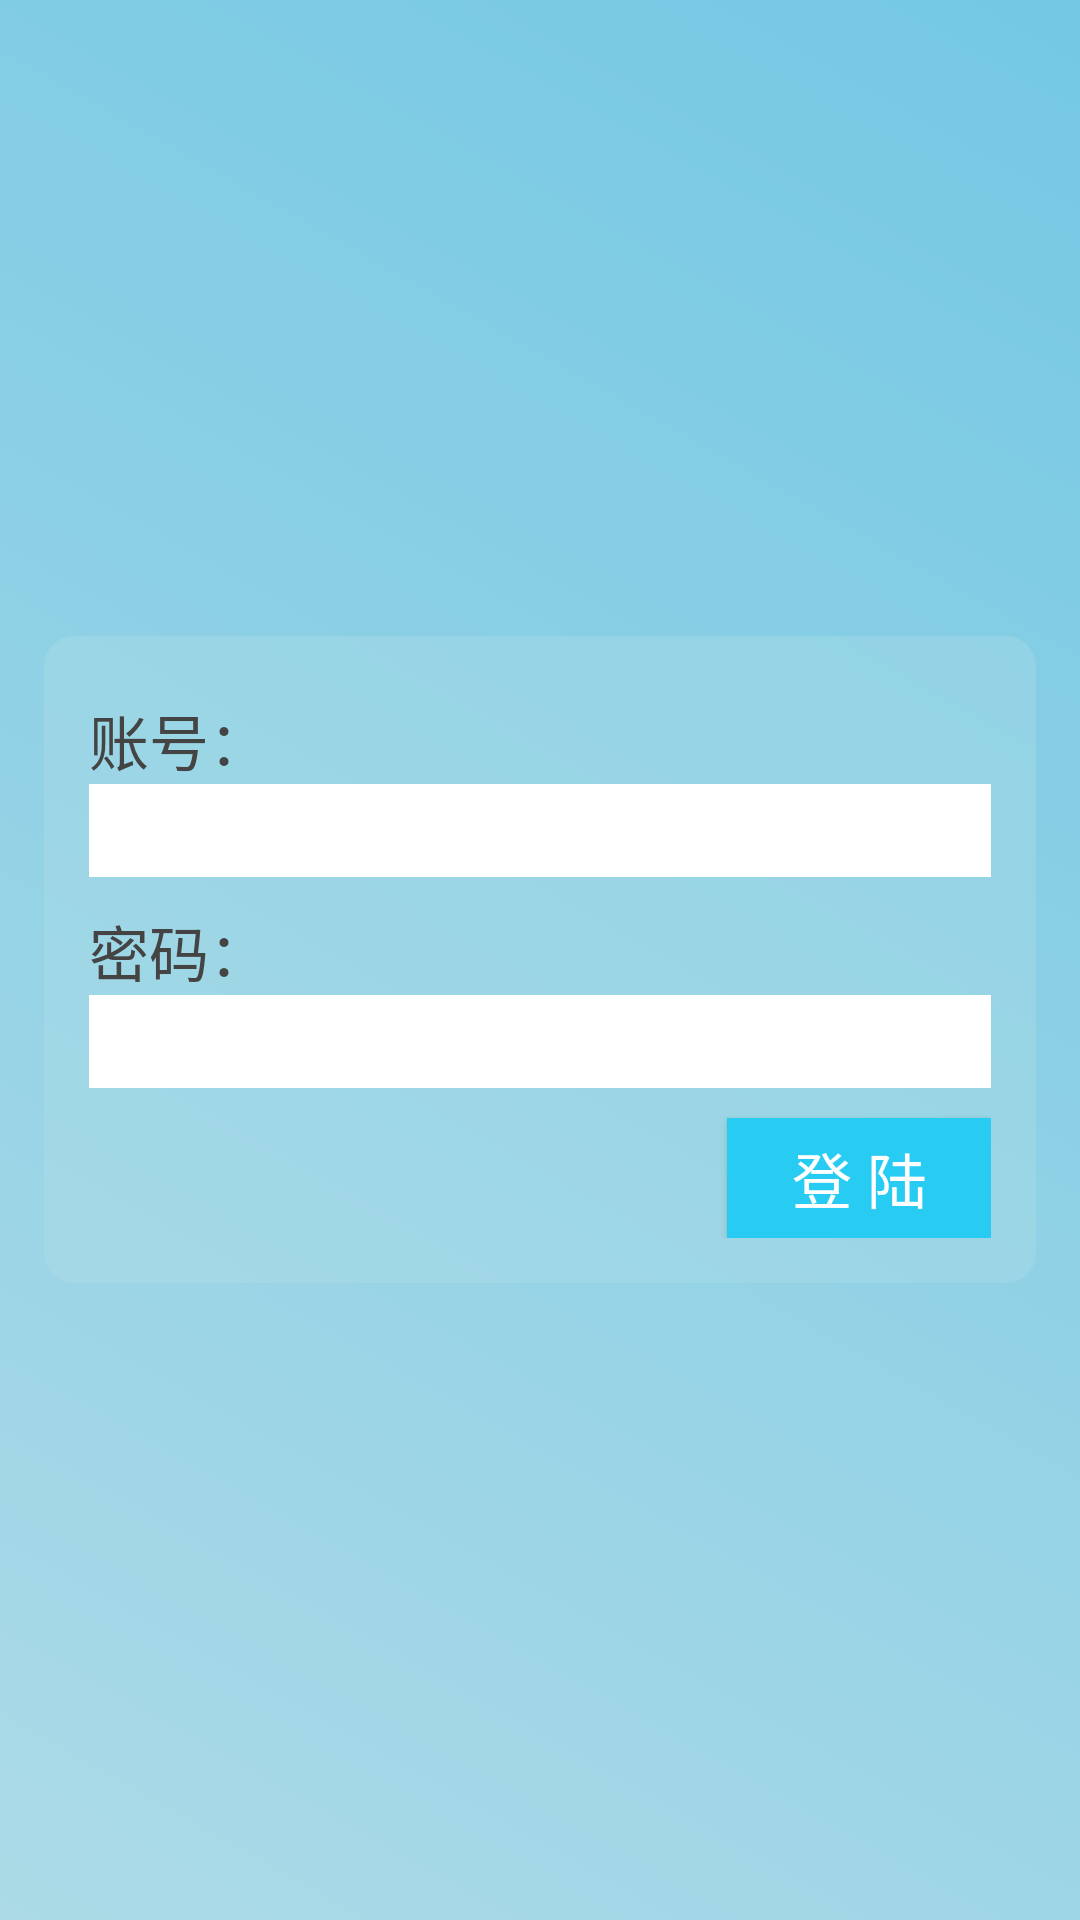

Android layout source for this screen:
<!-- AndroidManifest.xml: application theme AppTheme -->
<!-- res/layout/activity_main.xml -->
<RelativeLayout xmlns:android="http://schemas.android.com/apk/res/android"
    xmlns:tools="http://schemas.android.com/tools" android:layout_width="match_parent"
    android:layout_height="match_parent" android:paddingLeft="@dimen/activity_horizontal_margin"
    android:paddingRight="@dimen/activity_horizontal_margin"
    android:paddingTop="@dimen/activity_vertical_margin"
    android:paddingBottom="@dimen/activity_vertical_margin"
    android:gravity="center_vertical"
    android:background="@drawable/background_login"
    tools:context=".MainActivity">

    <RelativeLayout
        android:id="@+id/login_div"
        android:layout_width="fill_parent"
        android:layout_height="wrap_content"
        android:padding="15dip"
        android:layout_margin="15dip"
        android:background="@drawable/background_login_div_bg">

        <TextView
            android:id="@+id/login_username_input"
            android:layout_width="wrap_content"
            android:layout_height="wrap_content"
            android:layout_alignParentTop="true"
            android:layout_marginTop="5dp"
            android:text="@string/login_label_username"
            style="@style/normalText"/>

        <EditText
            android:id="@+id/login_username_edit"
            android:layout_width="fill_parent"
            android:layout_height="wrap_content"
            android:layout_below="@id/login_username_input"
            android:padding="2dp"
            android:singleLine="true"
            android:inputType="text"
            android:background="@android:color/white"
            style="@style/normalText"/>

        <TextView
            android:id="@+id/login_password_input"
            android:layout_width="wrap_content"
            android:layout_height="wrap_content"
            android:layout_below="@id/login_username_edit"
            android:layout_marginTop="10dp"
            android:text="@string/login_label_password"
            style="@style/normalText"/>

        <EditText
            android:id="@+id/password_edit"
            android:layout_width="fill_parent"
            android:layout_height="wrap_content"
            android:layout_below="@id/login_password_input"
            android:padding="2dp"
            android:singleLine="true"
            android:inputType="textPassword"
            android:background="@android:color/white"
            style="@style/normalText" />

        <Button
            android:id="@+id/signin_button"
            android:layout_width="wrap_content"
            android:layout_height="40dp"
            android:layout_below="@id/password_edit"
            android:layout_alignRight="@id/password_edit"
            android:layout_marginTop="10dp"
            android:padding="5dp"
            android:text="@string/login_label_signin"
            android:textColor="@android:color/white"
            android:background="@color/button_color"
            style="@style/normalText"/>

    </RelativeLayout>

</RelativeLayout>
<!-- resources referenced by this layout -->
<resources>
  <color name="button_color">#28ccf2</color>
  <!-- drawable background_login (drawable) -->
  <?xml version="1.0" encoding="utf-8"?>
  <shape xmlns:android="http://schemas.android.com/apk/res/android">
      <gradient
          android:startColor="#acdae7"
          android:endColor="#74c8e4"
          android:angle="45"/>
  </shape>
  <!-- drawable background_login_div_bg (drawable) -->
  <?xml version="1.0" encoding="utf-8"?>
  <shape xmlns:android="http://schemas.android.com/apk/res/android">
      <solid android:color="#50b4dfe6" />
      <corners android:topLeftRadius="10dp" android:topRightRadius="10dp"
          android:bottomRightRadius="10dp" android:bottomLeftRadius="10dp"/>
  </shape>
  <string name="login_label_password">密码：</string>
  <string name="login_label_signin">登  陆</string>
  <string name="login_label_username">账号：</string>
  <style name="normalText" parent="@android:style/TextAppearance">
          <item name="android:textColor">#444</item>
          <item name="android:textSize">20sp</item>
      </style>
  <style name="AppTheme" parent="Theme.AppCompat.Light.DarkActionBar">
          
      </style>
</resources>
